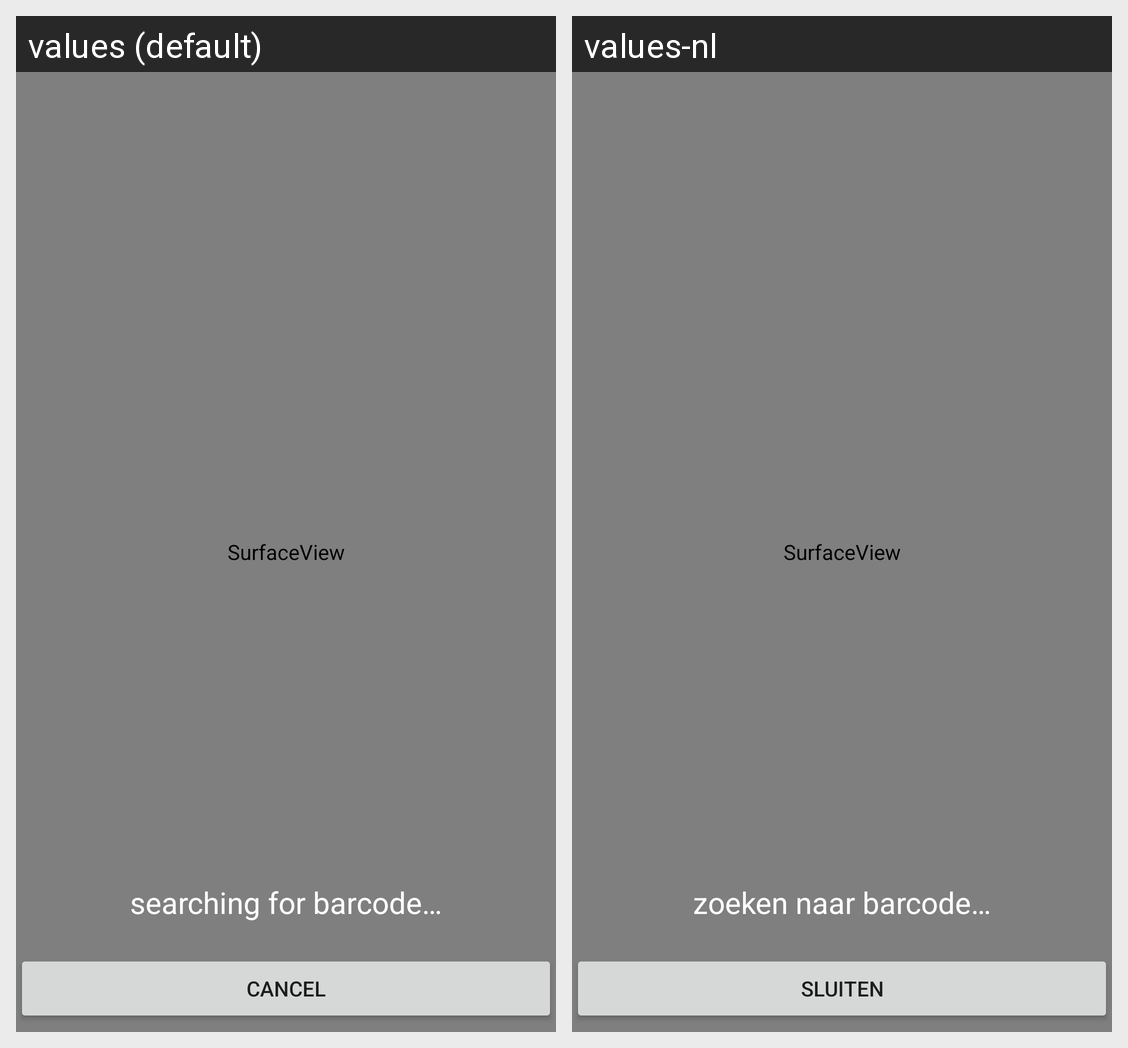

Translations of the strings shown on this Android screen, per locale in the grid:
Android screen res/layout/activity_scan_code.xml rendered under 2 locales, left to right: values (default), values-nl. Device: Nexus 5 (rendered at 1080×1920; each locale shown at half size, 540×960, under a caption strip naming it); theme AppTheme.
Strings drawn on this screen, with the default value and each locale's value (text and hints the layout hard-codes, and strings that could not be matched under every locale, appear in the picture but are not listed):

barcodeTextView_text
  values: searching for barcode…
  values-nl: zoeken naar barcode…

cancel
  values: Cancel
  values-nl: Sluiten
